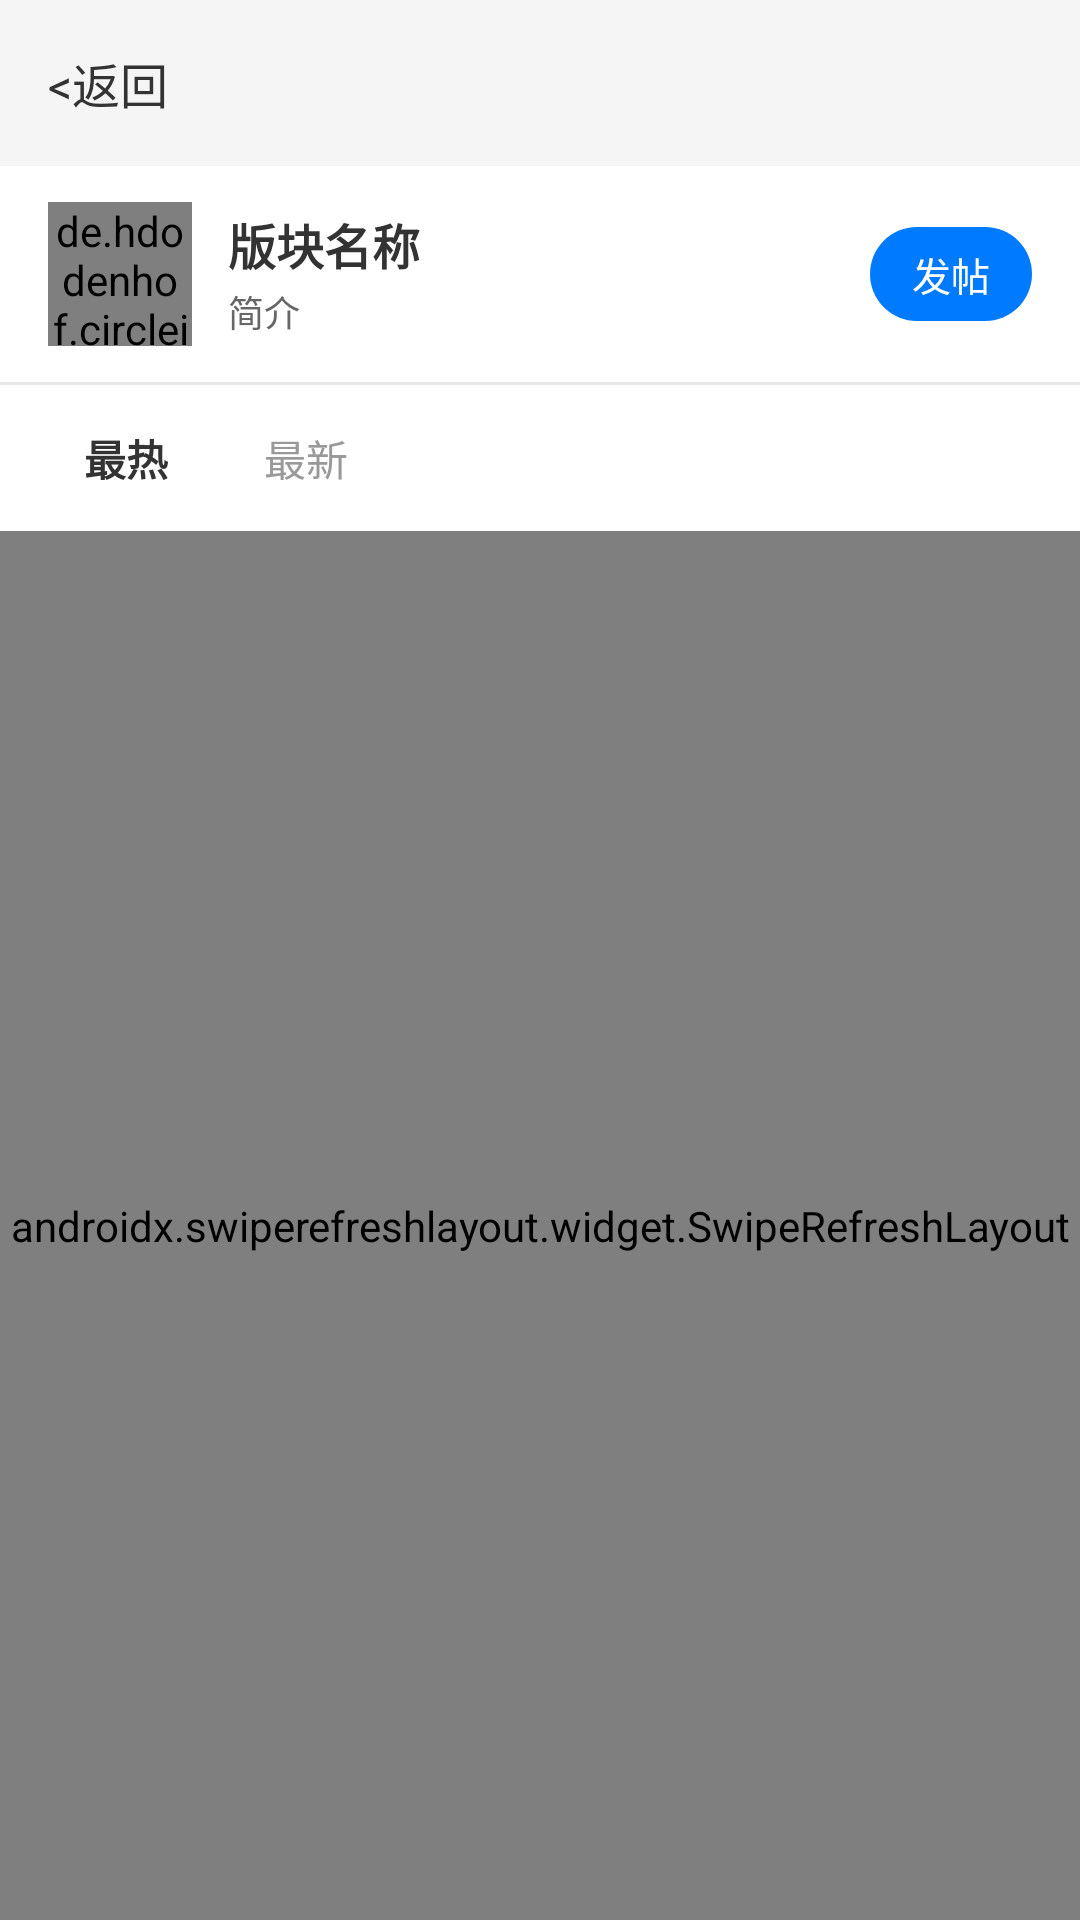

Here is an Android app screen rendered from its layout file. Give the layout XML and the strings, colors and styles it references.
<!-- AndroidManifest.xml: application theme Theme.GameForm -->
<!-- res/layout/activity_section_detail.xml -->
<?xml version="1.0" encoding="utf-8"?>
<androidx.constraintlayout.widget.ConstraintLayout
    xmlns:android="http://schemas.android.com/apk/res/android"
    xmlns:app="http://schemas.android.com/apk/res-auto"
    xmlns:tools="http://schemas.android.com/tools"
    android:layout_width="match_parent"
    android:layout_height="match_parent"
    android:background="#F5F5F5"
    android:fitsSystemWindows="true">

    
    <TextView
        android:id="@+id/tv_back"
        android:layout_width="wrap_content"
        android:layout_height="wrap_content"
        android:text="&lt;返回"
        android:textColor="#333333"
        android:textSize="16sp"
        android:padding="16dp"
        android:clickable="true"
        android:focusable="true"
        android:background="?android:attr/selectableItemBackground"
        app:layout_constraintStart_toStartOf="parent"
        app:layout_constraintTop_toTopOf="parent" />

    
    <LinearLayout
        android:id="@+id/ll_section_info"
        android:layout_width="match_parent"
        android:layout_height="wrap_content"
        android:orientation="horizontal"
        android:gravity="center_vertical"
        android:paddingHorizontal="16dp"
        android:paddingVertical="12dp"
        android:background="#FFFFFF"
        app:layout_constraintTop_toBottomOf="@id/tv_back"
        app:layout_constraintStart_toStartOf="parent"
        app:layout_constraintEnd_toEndOf="parent">

        
        <de.hdodenhof.circleimageview.CircleImageView
            android:id="@+id/iv_game_icon"
            android:layout_width="48dp"
            android:layout_height="48dp"
            android:src="@mipmap/ic_launcher"
            app:civ_border_width="1dp"
            app:civ_border_color="#E0E0E0"
            tools:src="@drawable/ic_launcher_foreground" />

        
        <LinearLayout
            android:layout_width="0dp"
            android:layout_height="wrap_content"
            android:layout_weight="1"
            android:orientation="vertical"
            android:layout_marginStart="12dp"
            android:layout_marginEnd="12dp">

            <TextView
                android:id="@+id/tv_section_name"
                android:layout_width="wrap_content"
                android:layout_height="wrap_content"
                android:text="版块名称"
                android:textColor="#333333"
                android:textSize="16sp"
                android:textStyle="bold"
                android:maxLines="1"
                android:ellipsize="end"
                tools:text="王者荣耀" />

            <TextView
                android:id="@+id/tv_section_description"
                android:layout_width="match_parent"
                android:layout_height="wrap_content"
                android:text="简介"
                android:textColor="#666666"
                android:textSize="12sp"
                android:layout_marginTop="2dp"
                android:maxLines="1"
                android:ellipsize="end"
                tools:text="5v5英雄公平对战手游讨论区" />

        </LinearLayout>

        
        <TextView
            android:id="@+id/tv_post"
            android:layout_width="wrap_content"
            android:layout_height="wrap_content"
            android:background="@drawable/btn_publish_selector"
            android:clickable="true"
            android:focusable="true"
            android:paddingHorizontal="14dp"
            android:paddingVertical="6dp"
            android:text="发帖"
            android:textColor="#FFFFFF"
            android:textSize="13sp" />

    </LinearLayout>

    
    <View
        android:id="@+id/divider"
        android:layout_width="match_parent"
        android:layout_height="1dp"
        android:background="#E8E8E8"
        app:layout_constraintTop_toBottomOf="@id/ll_section_info"
        app:layout_constraintStart_toStartOf="parent"
        app:layout_constraintEnd_toEndOf="parent" />

    
    <LinearLayout
        android:id="@+id/ll_tabs"
        android:layout_width="match_parent"
        android:layout_height="wrap_content"
        android:orientation="horizontal"
        android:background="#FFFFFF"
        android:paddingHorizontal="16dp"
        android:paddingVertical="8dp"
        app:layout_constraintTop_toBottomOf="@id/divider"
        app:layout_constraintStart_toStartOf="parent"
        app:layout_constraintEnd_toEndOf="parent">

        <TextView
            android:id="@+id/tv_hot"
            android:layout_width="wrap_content"
            android:layout_height="wrap_content"
            android:text="最热"
            android:textColor="#333333"
            android:textSize="14sp"
            android:textStyle="bold"
            android:paddingHorizontal="12dp"
            android:paddingVertical="6dp"
            android:clickable="true"
            android:focusable="true"
            android:background="?android:attr/selectableItemBackground" />

        <TextView
            android:id="@+id/tv_latest"
            android:layout_width="wrap_content"
            android:layout_height="wrap_content"
            android:text="最新"
            android:textColor="#999999"
            android:textSize="14sp"
            android:paddingHorizontal="12dp"
            android:paddingVertical="6dp"
            android:layout_marginStart="8dp"
            android:clickable="true"
            android:focusable="true"
            android:background="?android:attr/selectableItemBackground" />

    </LinearLayout>

    
    <androidx.swiperefreshlayout.widget.SwipeRefreshLayout
        android:id="@+id/swipeRefreshLayout"
        android:layout_width="match_parent"
        android:layout_height="0dp"
        android:background="#FFFFFF"
        app:layout_constraintTop_toBottomOf="@id/ll_tabs"
        app:layout_constraintBottom_toBottomOf="parent"
        app:layout_constraintStart_toStartOf="parent"
        app:layout_constraintEnd_toEndOf="parent">

        
        <androidx.recyclerview.widget.RecyclerView
            android:id="@+id/vp_posts"
            android:layout_width="match_parent"
            android:layout_height="match_parent"
            android:clipToPadding="false"
            android:paddingTop="4dp"
            android:paddingBottom="8dp"
            android:scrollbars="vertical" />

    </androidx.swiperefreshlayout.widget.SwipeRefreshLayout>

</androidx.constraintlayout.widget.ConstraintLayout>
<!-- resources referenced by this layout -->
<resources>
  <!-- drawable btn_publish_selector (drawable) -->
  <?xml version="1.0" encoding="utf-8"?>
  <selector xmlns:android="http://schemas.android.com/apk/res/android">
    <item android:state_enabled="true">
      <shape android:shape="rectangle">
        <solid android:color="#007AFF" />
        <corners android:radius="16dp" />
      </shape>
    </item>
    <item android:state_enabled="false">
      <shape android:shape="rectangle">
        <solid android:color="#E0E0E0" />
        <corners android:radius="16dp" />
      </shape>
    </item>
  </selector>
  <!-- drawable ic_launcher_foreground: png bitmap (mipmap-hdpi, 13810 bytes) -->
  <!-- mipmap ic_launcher: png bitmap (mipmap-hdpi, 7784 bytes) -->
  <style name="Theme.GameForm" parent="Base.Theme.GameForm" />
  <style name="Base.Theme.GameForm" parent="Theme.Material3.DayNight.NoActionBar">
          
          
      </style>
</resources>
